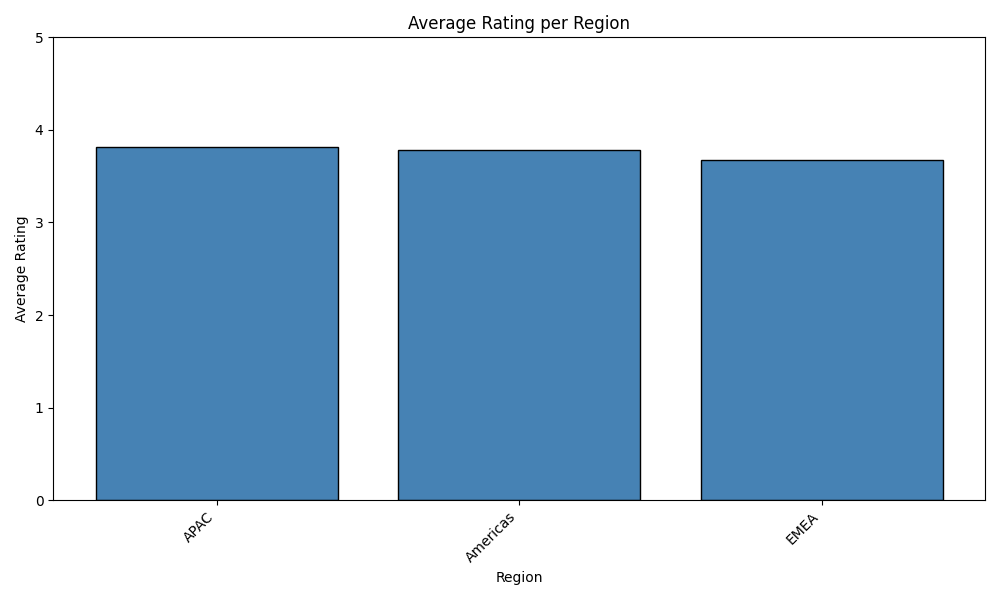

Data behind this chart, as committed beside it:
region, avg_rating
APAC, 3.82
Americas, 3.78
EMEA, 3.67
